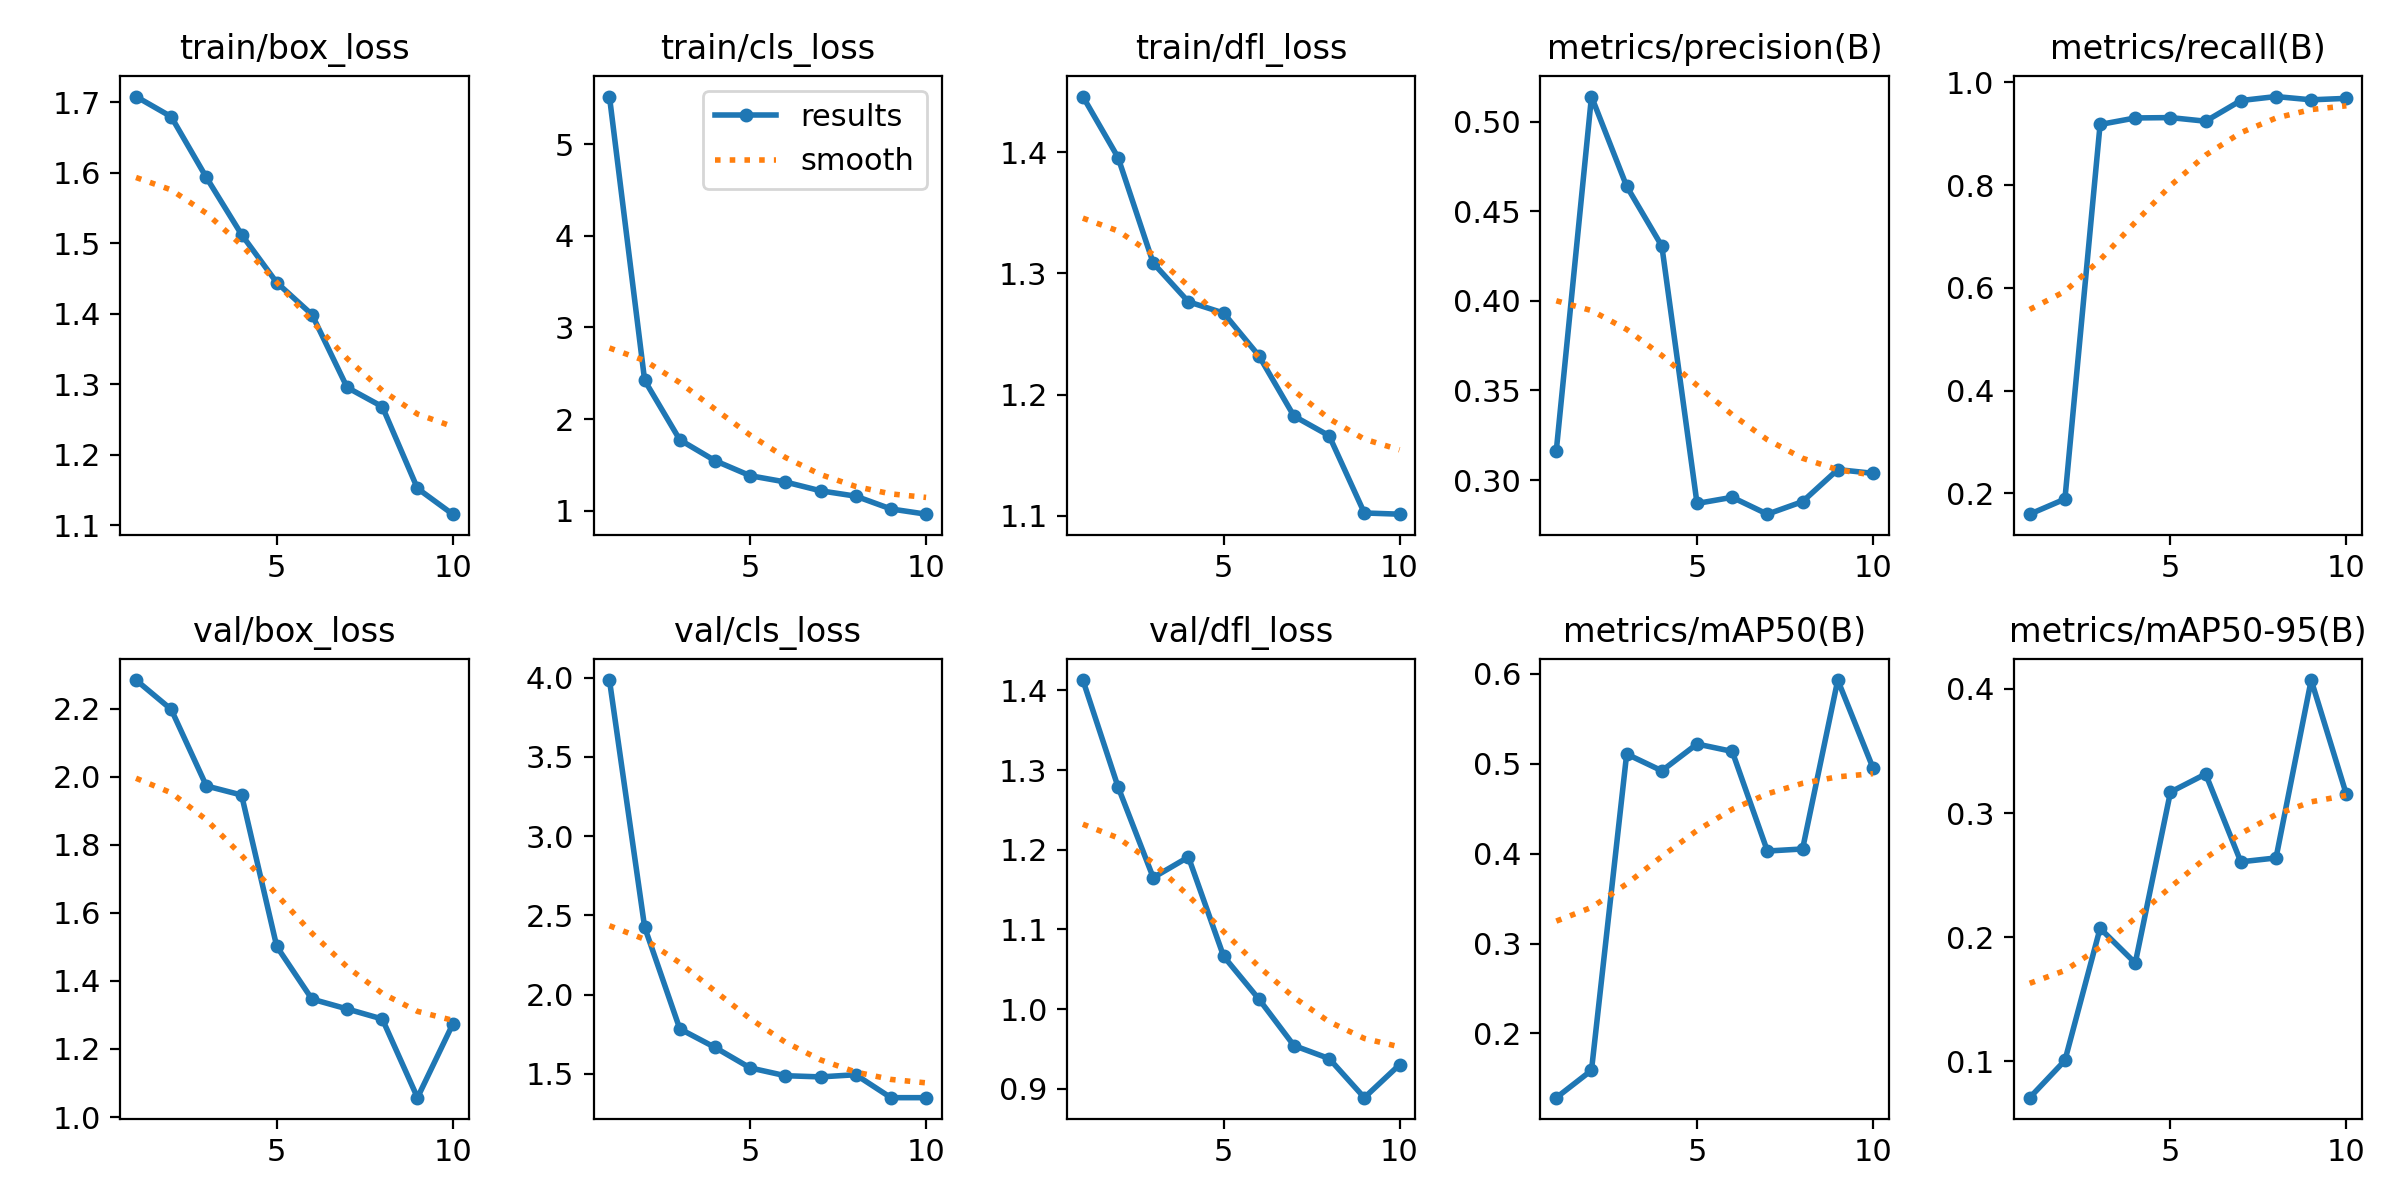

Source data for this figure (header and first rows):
epoch, train/box_loss, train/cls_loss, train/dfl_loss, metrics/precision(B), metrics/recall(B), metrics/mAP50(B), metrics/mAP50-95(B), val/box_loss, val/cls_loss, val/dfl_loss, lr/pg0, lr/pg1, lr/pg2
1, 1.708, 5.521, 1.446, 0.3164, 0.1596, 0.1286, 0.0708, 2.284, 3.985, 1.413, 0.0006653, 0.0006653, 0.0006653
2, 1.68, 2.422, 1.396, 0.5141, 0.189, 0.159, 0.1008, 2.198, 2.426, 1.279, 0.0012, 0.0012, 0.0012
3, 1.593, 1.773, 1.308, 0.464, 0.9181, 0.5109, 0.2072, 1.973, 1.784, 1.165, 0.001603, 0.001603, 0.001603
4, 1.512, 1.546, 1.277, 0.4306, 0.9308, 0.4922, 0.1792, 1.946, 1.667, 1.191, 0.001406, 0.001406, 0.001406
5, 1.444, 1.381, 1.267, 0.2869, 0.9315, 0.522, 0.317, 1.501, 1.538, 1.066, 0.001406, 0.001406, 0.001406
6, 1.399, 1.313, 1.232, 0.2904, 0.9244, 0.5138, 0.3315, 1.347, 1.488, 1.013, 0.001208, 0.001208, 0.001208
7, 1.296, 1.217, 1.182, 0.2809, 0.9647, 0.403, 0.2608, 1.318, 1.481, 0.9542, 0.00101, 0.00101, 0.00101
8, 1.268, 1.158, 1.166, 0.288, 0.9725, 0.4052, 0.2639, 1.288, 1.495, 0.9379, 0.000812, 0.000812, 0.000812
9, 1.152, 1.018, 1.102, 0.3059, 0.9661, 0.5932, 0.4072, 1.057, 1.35, 0.8888, 0.000614, 0.000614, 0.000614
10, 1.116, 0.9614, 1.101, 0.3038, 0.9689, 0.4955, 0.3151, 1.272, 1.35, 0.9302, 0.000416, 0.000416, 0.000416
